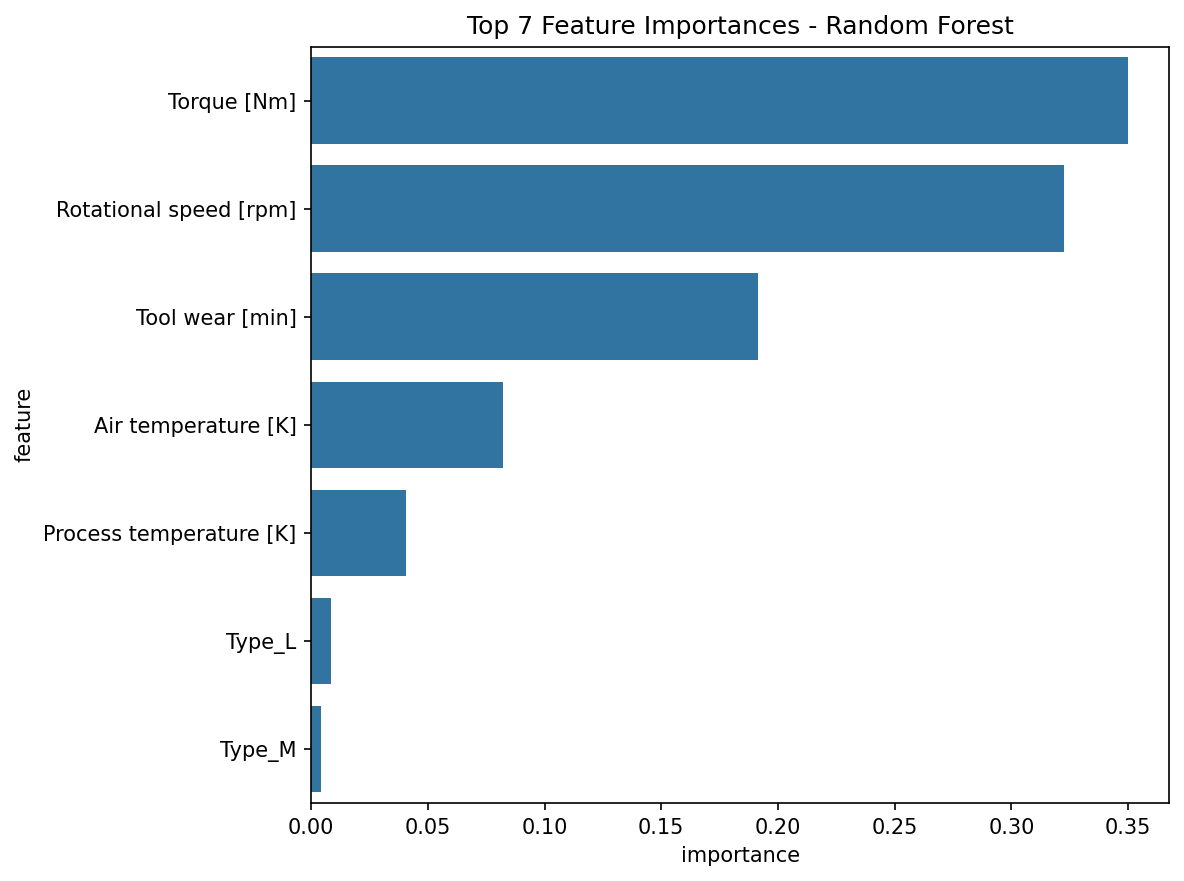

Values plotted in this chart, from the file beside it:
feature, importance
Torque [Nm], 0.3501
Rotational speed [rpm], 0.3227
Tool wear [min], 0.1914
Air temperature [K], 0.08224
Process temperature [K], 0.0408
Type_L, 0.00841
Type_M, 0.004321
